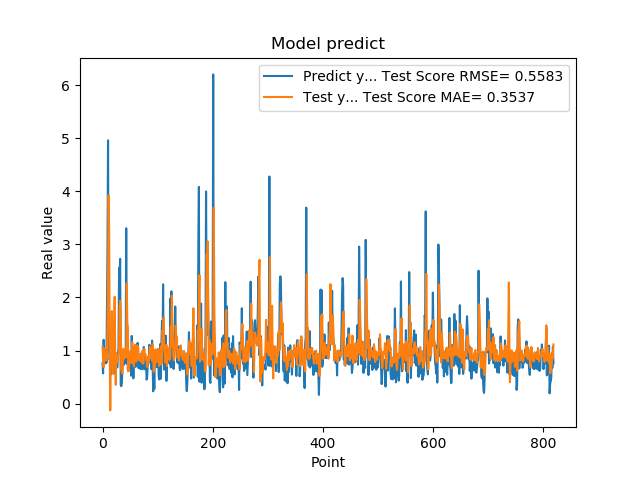

The data file committed next to this chart (first rows):
7.566530108451843262e-01, 1.078139748785291063e+00
5.684260129928588867e-01, 8.541116070645811131e-01
1.201630949974060059e+00, 6.858735781097939910e-01
8.802530169486999512e-01, 1.034017191275222292e+00
8.531429767608642578e-01, 9.613058013026775095e-01
7.591750025749206543e-01, 9.238312414220204438e-01
1.005007982254028320e+00, 8.130898494689434708e-01
7.687720060348510742e-01, 9.252758496003887778e-01
1.740013241767883301e+00, 8.567536339939941792e-01
2.913533687591552734e+00, 1.459772172562290748e+00
4.963075160980224609e+00, 2.356469704800506104e+00
1.471215128898620605e+00, 3.925419369399226976e+00
1.000648975372314453e+00, 3.243706411501690923e+00
8.220189809799194336e-01, 1.076373977428829898e+00
9.362199902534482643e-01, -1.289551093433326245e-01
5.486897230148315430e-01, 9.748288274978572643e-01
1.111255049705505371e+00, 1.036557555178827084e+00
7.148039937019348145e-01, 1.743185459288212336e+00
1.052167057991027832e+00, 9.892682665921772589e-01
8.955980539321898304e-01, 5.577934707074949650e-01
7.769405245780944824e-01, 9.941925097193931027e-01
5.699509978294372559e-01, 1.335759659764862217e+00
8.244060277938842773e-01, 2.013519269441937265e+00
5.800840258598327637e-01, 9.899343094517751851e-01
9.488009810447691761e-01, 3.532948274932397048e-01
7.918390035629272461e-01, 9.377666170376953714e-01
6.937990188598632812e-01, 8.697894818743417966e-01
6.834830045700073242e-01, 8.361187706260980734e-01
9.433320164680479847e-01, 7.782452373127252132e-01
1.032713770866394043e+00, 9.202861678117626454e-01
2.556216001510620117e+00, 9.710248490366539809e-01
2.464895963668823242e+00, 1.822655712794940763e+00
2.728049993515014204e+00, 1.938112858272362571e+00
3.558506965637206476e-01, 1.773255795742685548e+00
3.262020051479339600e-01, 6.320360363112823565e-01
3.781589865684509277e-01, 5.973573732013920390e-01
6.306380033493041992e-01, 5.679278871195293510e-01
8.854129910469055176e-01, 7.800416542340439241e-01
9.743152856826782227e-01, 1.033115602444514947e+00
7.307389974594116211e-01, 9.363068148217175146e-01
9.521890282630921520e-01, 8.509805606519031951e-01
1.011654973030090332e+00, 9.561886197626376926e-01
7.643579840660095215e-01, 1.020518589001105481e+00
3.306220054626464844e+00, 8.784910422253132678e-01
7.543110251426696777e-01, 2.259877461386713637e+00
1.409499049186706321e+00, 1.514068890515129606e+00
6.401469707489013672e-01, 1.456965998656382766e+00
8.640019893646240234e-01, 6.066460913188609361e-01
8.469420075416564941e-01, 9.119399945843974509e-01
7.976629734039306641e-01, 7.640760412026190718e-01
9.555831551551821068e-01, 8.662220246916904065e-01
9.546210169792175293e-01, 9.929508940892494140e-01
5.251880288124084473e-01, 9.647723053490731004e-01
1.275226235389709695e+00, 7.590136071456188294e-01
8.355640172958374023e-01, 1.156819492386825798e+00
7.640249729156494141e-01, 8.677693157831574133e-01
4.752210080623626154e-01, 8.592072909353820620e-01
7.414129972457885742e-01, 6.956667996268042220e-01
1.069700956344604492e+00, 8.676072500399431009e-01
7.892770171165466309e-01, 1.106196349983192606e+00
6.914690136909484863e-01, 8.913919279852364763e-01
... 759 more rows
